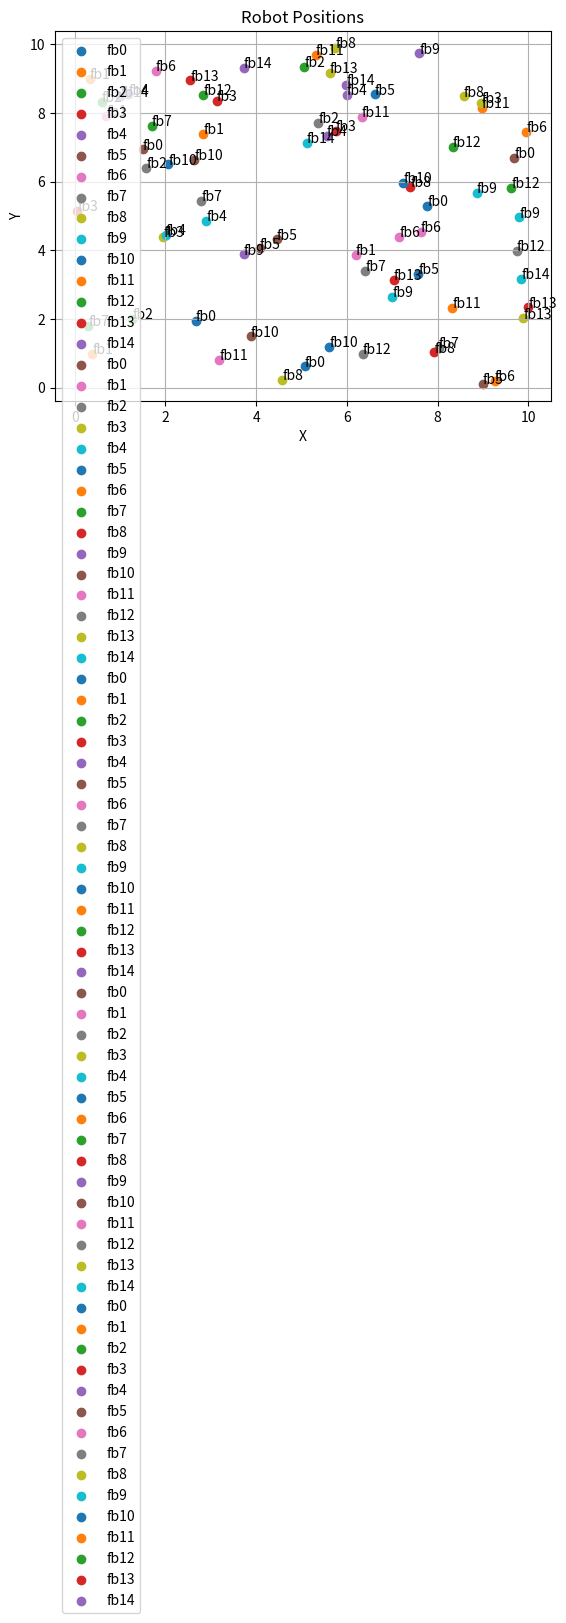

Generate this figure with matplotlib:
import numpy as np
import matplotlib.pyplot as plt

class Robot:
    def __init__(self, id, x, y):
        self.id = id
        self.x = x
        self.y = y
        self.neighbors = []
        self.leader_bid = None
        self.leader_id = None
        self.reference_robots = None
    
    def update_neighbors(self, robots):
        self.neighbors = [robot for robot in robots if self.distance_to(robot) <= 2 and robot.id != self.id]
    
    def distance_to(self, other_robot):
        return np.sqrt((self.x - other_robot.x)*2 + (self.y - other_robot.y)*2)

class Environment:
    def __init__(self, num_robots, std_noise):
        self.num_robots = num_robots
        self.std_noise = std_noise
        self.robots = []
        self.true_positions = {}
        self.estimated_positions = {}

    def initialize_robots(self):
        for i in range(self.num_robots):
            x = np.random.uniform(0, 10)
            y = np.random.uniform(0, 10)
            robot = Robot("fb" + str(i), x, y)
            self.robots.append(robot)
            self.true_positions[robot.id] = (x, y)
    
    def leader_election(self):
        for robot in self.robots:
            robot.update_neighbors(self.robots)
            robot.leader_bid = len(robot.neighbors)
        leader = max(self.robots, key=lambda x: x.leader_bid)
        leader.leader_id = leader.id
        return leader
    
    def select_reference_robots(self, leader):
        sorted_neighbors = sorted(leader.neighbors, key=lambda x: leader.distance_to(x))
        reference_robots = sorted_neighbors[:2]
        leader.reference_robots = reference_robots
        return reference_robots
    
    def create_coordinate_system(self, leader, reference_robots):
        x_a, y_l = 0, 0
        x_b = leader.distance_to(reference_robots[0])
        x_b = np.sqrt(x_b*2 - (self.std_noise * np.random.randn())*2) 
        y_l = np.sqrt(leader.distance_to(reference_robots[1])*2 - x_b*2)
        return x_a, x_b, y_l

    def estimate_positions(self, leader, reference_robots):
        for robot in self.robots:
            if robot.id == leader.id:
                self.estimated_positions[robot.id] = (0, leader.y)
            elif robot.id in [r.id for r in reference_robots]:
                if robot.id == reference_robots[0].id:
                    self.estimated_positions[robot.id] = (reference_robots[1].x, 0)
                else:
                    self.estimated_positions[robot.id] = (reference_robots[0].x, 0)
            else:
                x = (self.true_positions[reference_robots[0].id][0] + self.true_positions[reference_robots[1].id][0]) / 2
                y = np.sqrt(leader.distance_to(robot)*2 - (x - leader.x)*2)
                self.estimated_positions[robot.id] = (x, y)
    
    def estimate_relative_positions(self):
        relative_positions = {}
        for robot in self.robots:
            if robot.id == leader.id:
                relative_positions[robot.id] = (0, 0)  
            else:
                leader_x, leader_y = self.estimated_positions[leader.id]
                robot_x, robot_y = self.estimated_positions[robot.id]
                relative_x = robot_x - leader_x
                relative_y = robot_y - leader_y
                relative_positions[robot.id] = (relative_x, relative_y)
        return relative_positions

    def calculate_mse(self):
        errors = []
        for robot in self.robots:
            true_x, true_y = self.true_positions[robot.id]
            estimated_x, estimated_y = self.estimated_positions[robot.id]
            error = ((true_x - estimated_x)*2 + (true_y - estimated_y)*2) / 2
            errors.append(error)
        mse = np.mean(errors)
        return mse

    def plot_robots(self):
        for robot in self.robots:
            plt.scatter(robot.x, robot.y, label=robot.id)
            plt.annotate(robot.id, (robot.x, robot.y))
        plt.xlabel('X')
        plt.ylabel('Y')
        plt.title('Robot Positions')
        plt.legend()
        plt.grid(True)
        plt.show()
num_robots = 15
std_noise = 0.1
num_iterations = 5

for i in range(num_iterations):
    env = Environment(num_robots, std_noise)
    env.initialize_robots()
    leader = env.leader_election()
    print("Iteration:", i+1)
    print("Leader:", leader.id)

    reference_robots = env.select_reference_robots(leader)
    print("Reference Robots:", [robot.id for robot in reference_robots])

    x_a, x_b, y_l = env.create_coordinate_system(leader, reference_robots)
    print("Coordinate System:")
    print("x_a:", x_a)
    print("x_b:", x_b)
    print("y_l:", y_l)

    env.estimate_positions(leader, reference_robots)

    relative_positions = env.estimate_relative_positions()
    print("Estimated Relative Positions:")
    for robot_id, relative_pos in relative_positions.items():
        print(f"{robot_id}: {relative_pos}")

    mse = env.calculate_mse()
    print("Mean Squared Error:", mse)

    env.plot_robots()